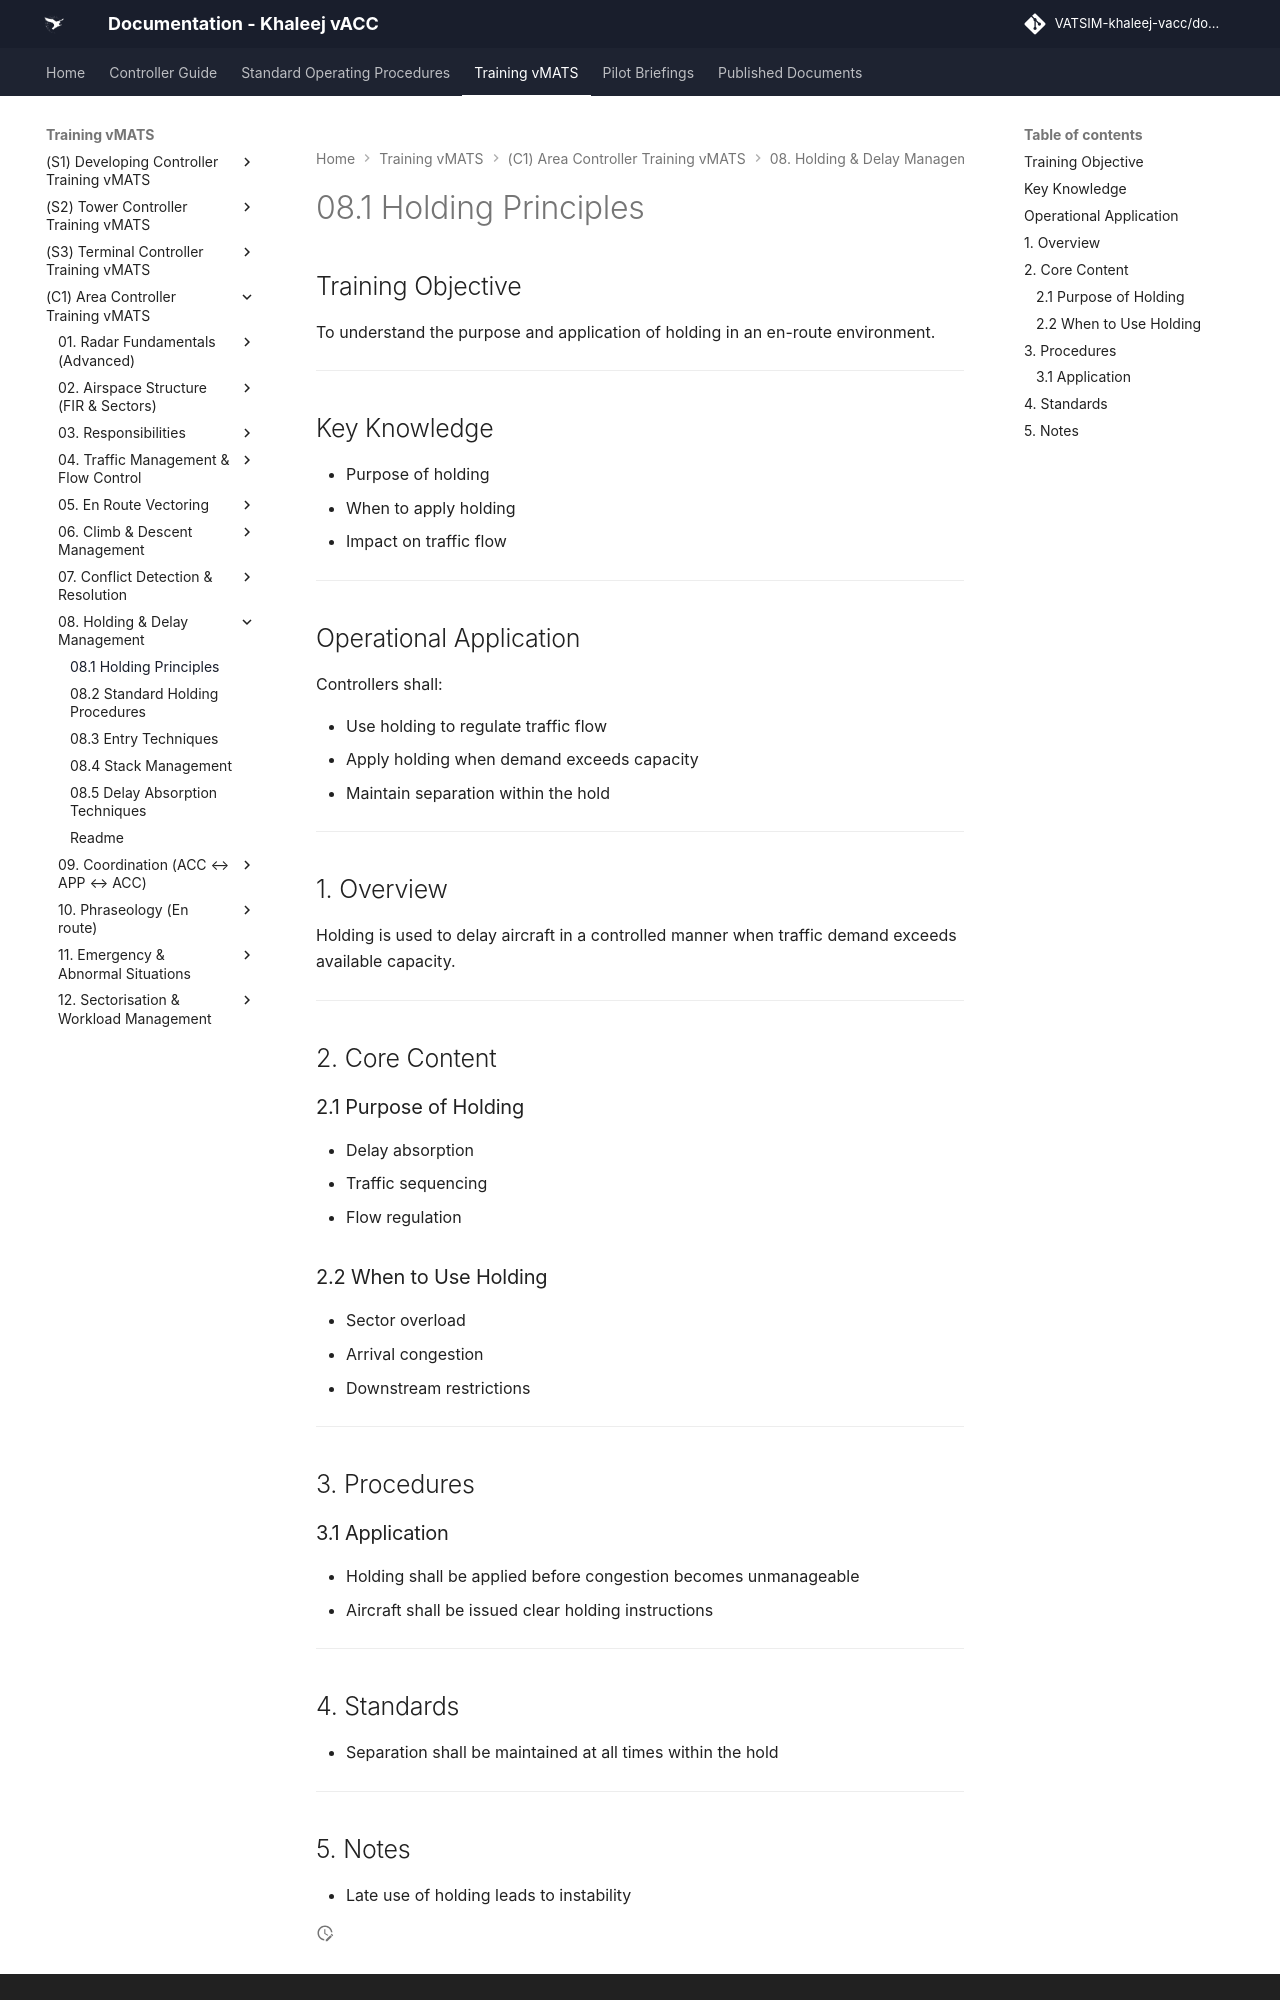

repository: khaleej-vacc/documentation-site · page: Training-vMATS/(C1)-Area-Controller-Training-vMATS/08. Holding & Delay Management/08.1 Holding Principles/index.html · generator: mkdocs

# 08.1 Holding Principles

## Training Objective

To understand the purpose and application of holding in an en-route environment.

---

## Key Knowledge

- Purpose of holding
- When to apply holding
- Impact on traffic flow

---

## Operational Application

Controllers shall:

- Use holding to regulate traffic flow
- Apply holding when demand exceeds capacity
- Maintain separation within the hold

---

## 1. Overview

Holding is used to delay aircraft in a controlled manner when traffic demand exceeds available capacity.

---

## 2. Core Content

### 2.1 Purpose of Holding

- Delay absorption
- Traffic sequencing
- Flow regulation

### 2.2 When to Use Holding

- Sector overload
- Arrival congestion
- Downstream restrictions

---

## 3. Procedures

### 3.1 Application

- Holding shall be applied before congestion becomes unmanageable
- Aircraft shall be issued clear holding instructions

---
